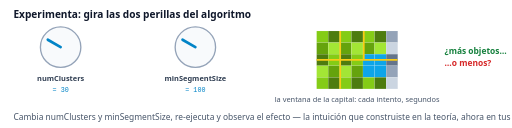
t = 0.00 s
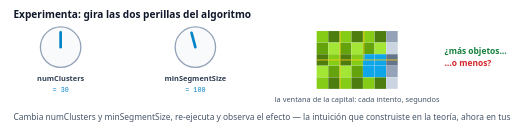
t = 0.75 s
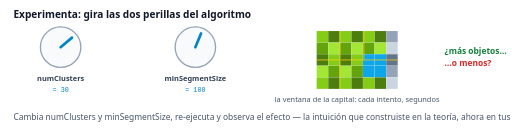
t = 1.38 s
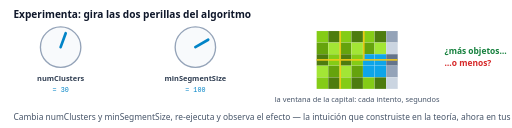
t = 2.00 s
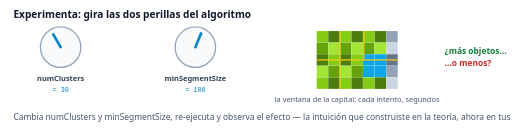
t = 2.63 s
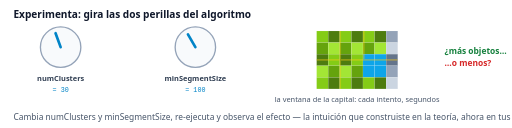
t = 3.50 s

The animated SVG that drew these frames (rendered in a browser with its animation timeline set to each time). Animation: 3 SMIL elements (animate=1,animateTransform=2); one cycle of 4.00 s, repeats indefinitely.

<svg xmlns="http://www.w3.org/2000/svg" viewBox="0 0 760 190" font-family="Segoe UI,system-ui,sans-serif">
<rect width="760" height="190" fill="#ffffff"/>
<text x="20" y="26" font-size="15" font-weight="700" fill="#0f172a">Experimenta: gira las dos perillas del algoritmo</text>
<g transform="translate(90,70)"><circle r="30" fill="#f8fafc" stroke="#94a3b8" stroke-width="2"/><line x1="0" y1="0" x2="0" y2="-22" stroke="#0284c7" stroke-width="4" stroke-linecap="round"><animateTransform attributeName="transform" type="rotate" values="-60;60;-60" dur="3s" repeatCount="indefinite"/></line><text y="50" text-anchor="middle" font-size="11" font-weight="700" fill="#334155">numClusters</text><text y="66" text-anchor="middle" font-size="10" fill="#0284c7" font-family="Consolas,monospace">= 30</text></g><g transform="translate(290,70)"><circle r="30" fill="#f8fafc" stroke="#94a3b8" stroke-width="2"/><line x1="0" y1="0" x2="0" y2="-22" stroke="#0284c7" stroke-width="4" stroke-linecap="round"><animateTransform attributeName="transform" type="rotate" values="-60;60;-60" dur="4s" repeatCount="indefinite"/></line><text y="50" text-anchor="middle" font-size="11" font-weight="700" fill="#334155">minSegmentSize</text><text y="66" text-anchor="middle" font-size="10" fill="#0284c7" font-family="Consolas,monospace">= 100</text></g><rect x="470.0" y="46.0" width="17.2" height="17.2" fill="#84cc16" stroke="#fff" stroke-opacity=".25" stroke-width=".5"/><rect x="487.2" y="46.0" width="17.2" height="17.2" fill="#4d7c0f" stroke="#fff" stroke-opacity=".25" stroke-width=".5"/><rect x="504.4" y="46.0" width="17.2" height="17.2" fill="#84cc16" stroke="#fff" stroke-opacity=".25" stroke-width=".5"/><rect x="521.6" y="46.0" width="17.2" height="17.2" fill="#4d7c0f" stroke="#fff" stroke-opacity=".25" stroke-width=".5"/><rect x="538.8" y="46.0" width="17.2" height="17.2" fill="#84cc16" stroke="#fff" stroke-opacity=".25" stroke-width=".5"/><rect x="556.0" y="46.0" width="17.2" height="17.2" fill="#4d7c0f" stroke="#fff" stroke-opacity=".25" stroke-width=".5"/><rect x="573.2" y="46.0" width="17.2" height="17.2" fill="#94a3b8" stroke="#fff" stroke-opacity=".25" stroke-width=".5"/><rect x="470.0" y="63.2" width="17.2" height="17.2" fill="#65a30d" stroke="#fff" stroke-opacity=".25" stroke-width=".5"/><rect x="487.2" y="63.2" width="17.2" height="17.2" fill="#a3e635" stroke="#fff" stroke-opacity=".25" stroke-width=".5"/><rect x="504.4" y="63.2" width="17.2" height="17.2" fill="#65a30d" stroke="#fff" stroke-opacity=".25" stroke-width=".5"/><rect x="521.6" y="63.2" width="17.2" height="17.2" fill="#a3e635" stroke="#fff" stroke-opacity=".25" stroke-width=".5"/><rect x="538.8" y="63.2" width="17.2" height="17.2" fill="#65a30d" stroke="#fff" stroke-opacity=".25" stroke-width=".5"/><rect x="556.0" y="63.2" width="17.2" height="17.2" fill="#a3e635" stroke="#fff" stroke-opacity=".25" stroke-width=".5"/><rect x="573.2" y="63.2" width="17.2" height="17.2" fill="#cbd5e1" stroke="#fff" stroke-opacity=".25" stroke-width=".5"/><rect x="470.0" y="80.4" width="17.2" height="17.2" fill="#4d7c0f" stroke="#fff" stroke-opacity=".25" stroke-width=".5"/><rect x="487.2" y="80.4" width="17.2" height="17.2" fill="#84cc16" stroke="#fff" stroke-opacity=".25" stroke-width=".5"/><rect x="504.4" y="80.4" width="17.2" height="17.2" fill="#4d7c0f" stroke="#fff" stroke-opacity=".25" stroke-width=".5"/><rect x="521.6" y="80.4" width="17.2" height="17.2" fill="#84cc16" stroke="#fff" stroke-opacity=".25" stroke-width=".5"/><rect x="538.8" y="80.4" width="17.2" height="17.2" fill="#0ea5e9" stroke="#fff" stroke-opacity=".25" stroke-width=".5"/><rect x="556.0" y="80.4" width="17.2" height="17.2" fill="#0ea5e9" stroke="#fff" stroke-opacity=".25" stroke-width=".5"/><rect x="573.2" y="80.4" width="17.2" height="17.2" fill="#64748b" stroke="#fff" stroke-opacity=".25" stroke-width=".5"/><rect x="470.0" y="97.6" width="17.2" height="17.2" fill="#a3e635" stroke="#fff" stroke-opacity=".25" stroke-width=".5"/><rect x="487.2" y="97.6" width="17.2" height="17.2" fill="#65a30d" stroke="#fff" stroke-opacity=".25" stroke-width=".5"/><rect x="504.4" y="97.6" width="17.2" height="17.2" fill="#a3e635" stroke="#fff" stroke-opacity=".25" stroke-width=".5"/><rect x="521.6" y="97.6" width="17.2" height="17.2" fill="#65a30d" stroke="#fff" stroke-opacity=".25" stroke-width=".5"/><rect x="538.8" y="97.6" width="17.2" height="17.2" fill="#0ea5e9" stroke="#fff" stroke-opacity=".25" stroke-width=".5"/><rect x="556.0" y="97.6" width="17.2" height="17.2" fill="#0ea5e9" stroke="#fff" stroke-opacity=".25" stroke-width=".5"/><rect x="573.2" y="97.6" width="17.2" height="17.2" fill="#94a3b8" stroke="#fff" stroke-opacity=".25" stroke-width=".5"/><rect x="470.0" y="114.8" width="17.2" height="17.2" fill="#84cc16" stroke="#fff" stroke-opacity=".25" stroke-width=".5"/><rect x="487.2" y="114.8" width="17.2" height="17.2" fill="#4d7c0f" stroke="#fff" stroke-opacity=".25" stroke-width=".5"/><rect x="504.4" y="114.8" width="17.2" height="17.2" fill="#84cc16" stroke="#fff" stroke-opacity=".25" stroke-width=".5"/><rect x="521.6" y="114.8" width="17.2" height="17.2" fill="#4d7c0f" stroke="#fff" stroke-opacity=".25" stroke-width=".5"/><rect x="538.8" y="114.8" width="17.2" height="17.2" fill="#84cc16" stroke="#fff" stroke-opacity=".25" stroke-width=".5"/><rect x="556.0" y="114.8" width="17.2" height="17.2" fill="#4d7c0f" stroke="#fff" stroke-opacity=".25" stroke-width=".5"/><rect x="573.2" y="114.8" width="17.2" height="17.2" fill="#cbd5e1" stroke="#fff" stroke-opacity=".25" stroke-width=".5"/><path d="M505,46 v86 M470,89 h120 M540,46 v43" stroke="#facc15" stroke-width="2.5" fill="none"><animate attributeName="opacity" values="1;.25;1" dur="2.2s" repeatCount="indefinite"/></path><text x="530" y="152" text-anchor="middle" font-size="11" fill="#475569">la ventana de la capital: cada intento, segundos</text><text x="660" y="80" font-size="12.5" font-weight="700" fill="#15803d">¿más objetos…</text><text x="660" y="98" font-size="12.5" font-weight="700" fill="#d62728">…o menos?</text>
<text x="20" y="178" font-size="12.5" fill="#475569">Cambia numClusters y minSegmentSize, re-ejecuta y observa el efecto — la intuición que construiste en la teoría, ahora en tus manos.</text>
</svg>
